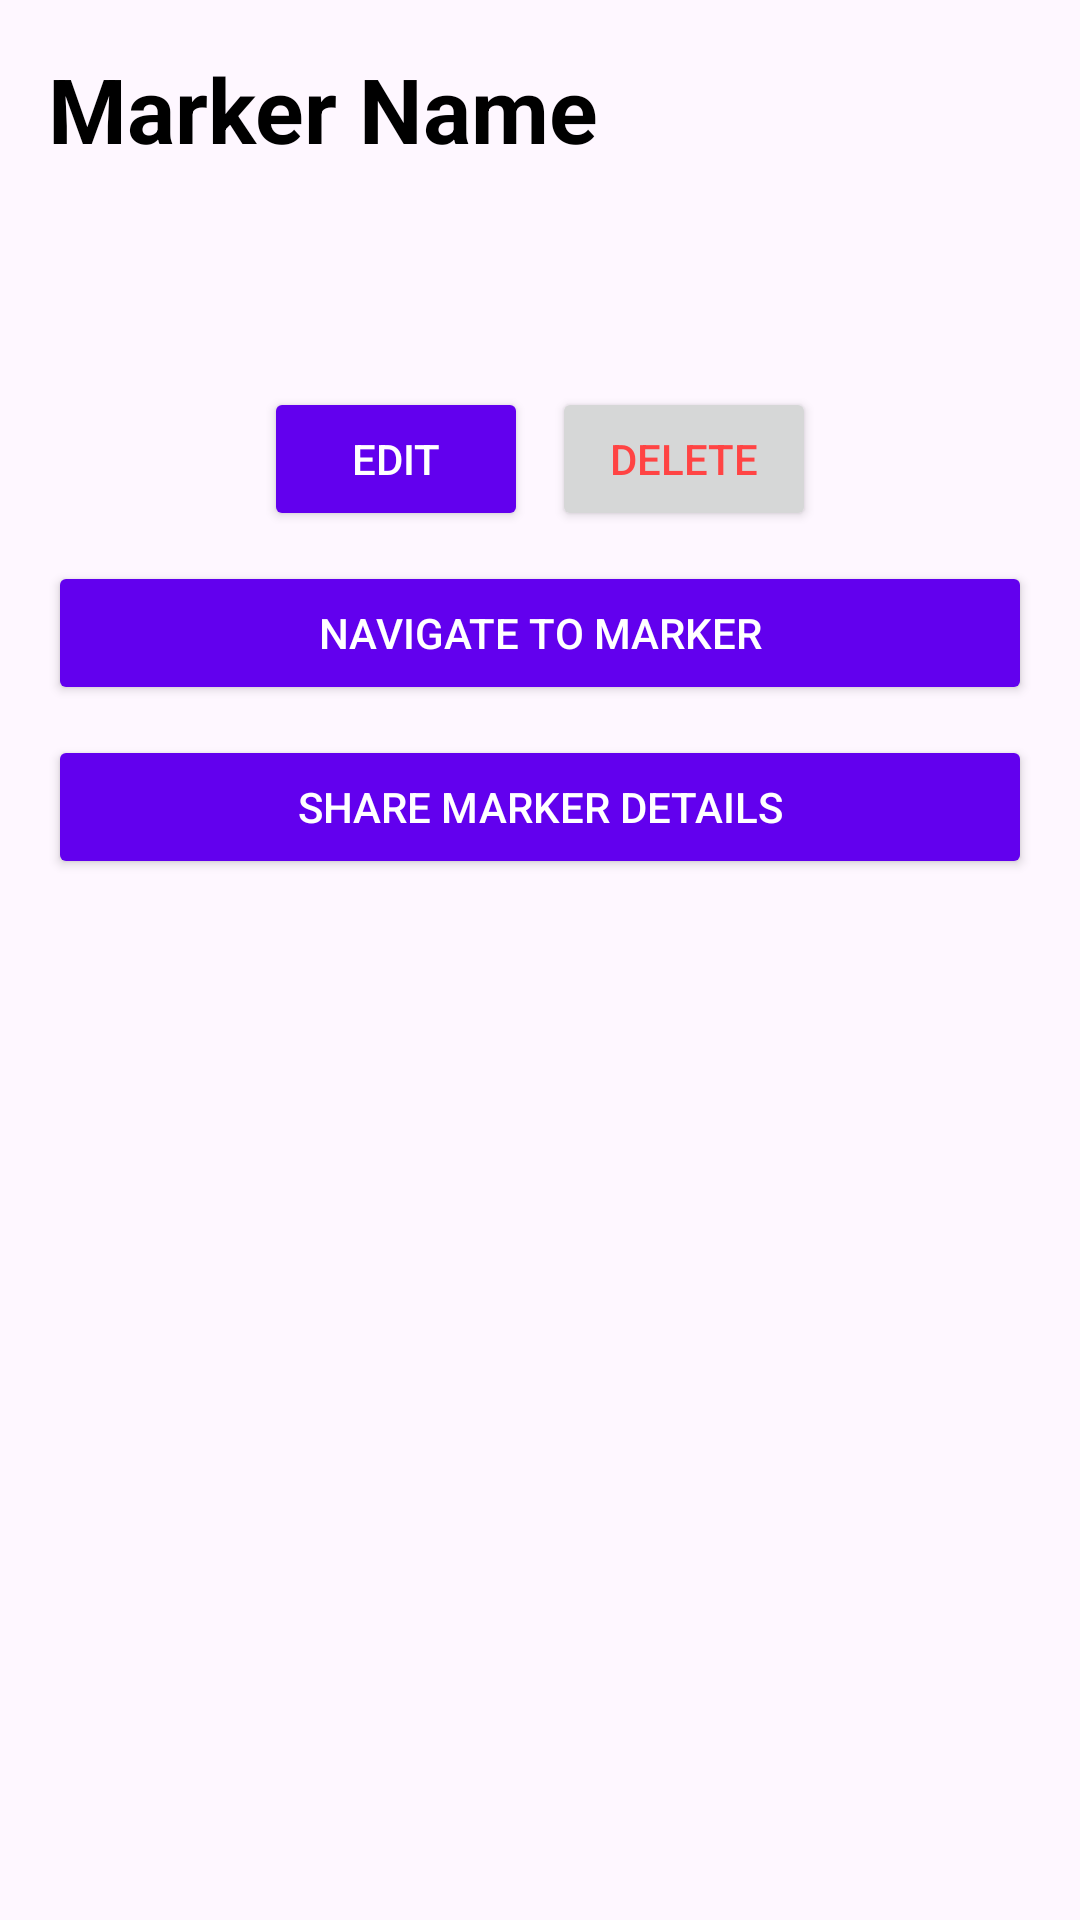

Layout XML and referenced resources for this Android screen:
<!-- AndroidManifest.xml: application theme Theme.GeomapMarker -->
<!-- res/layout/dialog_marker_details.xml -->
<LinearLayout
    xmlns:android="http://schemas.android.com/apk/res/android"
    android:layout_width="match_parent"
    android:layout_height="wrap_content"
    android:orientation="vertical"
    android:padding="16dp">

    <TextView
        android:id="@+id/tv_marker_name"
        android:layout_width="match_parent"
        android:layout_height="wrap_content"
        android:text="Marker Name"
        android:textStyle="bold"
        android:textSize="30sp"
        android:textColor="@color/black" />

    <TextView
        android:id="@+id/tv_marker_category"
        android:layout_width="match_parent"
        android:layout_height="wrap_content"
        android:textSize="25sp"
        android:textColor="@color/black" />

    <TextView
        android:id="@+id/tv_marker_description"
        android:layout_width="match_parent"
        android:layout_height="wrap_content"
        android:textSize="20sp"
        android:textColor="@color/black" />

    
    <LinearLayout
        android:layout_width="match_parent"
        android:layout_height="wrap_content"
        android:orientation="horizontal"
        android:gravity="center"
        android:layout_marginTop="12dp">

        <Button
            android:id="@+id/btn_edit_marker"
            android:layout_width="wrap_content"
            android:layout_height="wrap_content"
            android:text="Edit"
            android:backgroundTint="@color/colorPrimary"
            android:textColor="@android:color/white"/>

        <Button
            android:id="@+id/btn_delete_marker"
            android:layout_width="wrap_content"
            android:layout_height="wrap_content"
            android:text="Delete"
            android:layout_marginStart="8dp"
            android:textColor="@android:color/holo_red_light"/>
    </LinearLayout>

    <Button
        android:id="@+id/btn_navigate"
        android:layout_width="match_parent"
        android:layout_height="wrap_content"
        android:layout_marginTop="10dp"
        android:text="Navigate to Marker"
        android:backgroundTint="@color/colorPrimary"
        android:textColor="@android:color/white" />

    <Button
        android:id="@+id/btn_share"
        android:layout_width="match_parent"
        android:layout_height="wrap_content"
        android:layout_marginTop="10dp"
        android:text="Share Marker Details"
        android:backgroundTint="@color/colorPrimary"
        android:textColor="@android:color/white" />

</LinearLayout>
<!-- resources referenced by this layout -->
<resources>
  <color name="black">#FF000000</color>
  <color name="colorPrimary">#6200EE</color>
  <style name="Theme.GeomapMarker" parent="Base.Theme.GeomapMarker" />
  <style name="Base.Theme.GeomapMarker" parent="Theme.Material3.DayNight.NoActionBar">
          
          
      </style>
</resources>
